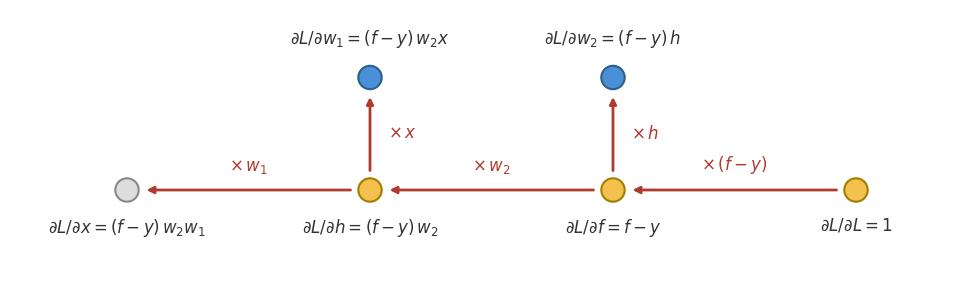

Here is the Python script that generated this plot: (Note: this script raises an exception after producing the figure.)
import matplotlib.pyplot as plt

# one inch per data unit, matching computational-graph.png
XLIM, YLIM = (-1.3, 9.2), (-1.0, 2.0)
fig, ax = plt.subplots(figsize=(XLIM[1] - XLIM[0], YLIM[1] - YLIM[0]))

node_radius = 0.13

# --- palette: same node roles as diagonal-network-forward.py ------------------
PARAM_FILL, PARAM_RIM = '#4A90D9', '#2C5F8A'   # parameters
DATA_FILL, DATA_RIM = '#DDDDDD', '#888888'     # data
COMP_FILL, COMP_RIM = '#F2C14E', '#A67C00'     # computed values
BWD_COLOR = '#B03A2E'                          # the backward pass itself
LABEL_COLOR = '#333333'

# same node positions as the forward figure; the target y is not needed here
COL = {'x': 0.0, 'h': 2.7, 'f': 5.4, 'L': 8.1}
Y_SPINE, Y_SRC = 0.0, 1.25
LABEL_OFFSET = 0.3


def node(x, y, fill, rim):
    ax.add_patch(plt.Circle((x, y), node_radius, color=fill, ec=rim,
                            linewidth=1.5, zorder=4))


def arrow(start, end):
    ax.annotate('', xy=end, xytext=start,
                arrowprops=dict(arrowstyle='-|>', color=BWD_COLOR, lw=2.0,
                                shrinkA=14, shrinkB=14), zorder=2)


def label(x, y, s, va, color=LABEL_COLOR, size=12, ha='center'):
    ax.text(x, y, s, ha=ha, va=va, fontsize=size, color=color, zorder=5)


# every forward edge reversed, labeled by the local derivative it multiplies by
for a, b, s in [('L', 'f', r'$\times\,(f - y)$'),
                ('f', 'h', r'$\times\, w_2$'),
                ('h', 'x', r'$\times\, w_1$')]:
    arrow((COL[a], Y_SPINE), (COL[b], Y_SPINE))
    label((COL[a] + COL[b]) / 2, Y_SPINE + 0.15, s, 'bottom', BWD_COLOR)
for key, s in [('h', r'$\times\, x$'), ('f', r'$\times\, h$')]:
    arrow((COL[key], Y_SPINE), (COL[key], Y_SRC))
    label(COL[key] + 0.2, (Y_SPINE + Y_SRC) / 2, s, 'center', BWD_COLOR, ha='left')

# nodes keep their forward-pass colors; labels give each node's sensitivity
for key, fill, rim, s in [
        ('x', DATA_FILL, DATA_RIM, r'$\partial L/\partial x = (f-y)\,w_2 w_1$'),
        ('h', COMP_FILL, COMP_RIM, r'$\partial L/\partial h = (f-y)\,w_2$'),
        ('f', COMP_FILL, COMP_RIM, r'$\partial L/\partial f = f - y$'),
        ('L', COMP_FILL, COMP_RIM, r'$\partial L/\partial L = 1$')]:
    node(COL[key], Y_SPINE, fill, rim)
    label(COL[key], Y_SPINE - LABEL_OFFSET, s, 'top')
for key, s in [('h', r'$\partial L/\partial w_1 = (f-y)\,w_2 x$'),
               ('f', r'$\partial L/\partial w_2 = (f-y)\,h$')]:
    node(COL[key], Y_SRC, PARAM_FILL, PARAM_RIM)
    label(COL[key], Y_SRC + LABEL_OFFSET, s, 'bottom')

ax.set_xlim(*XLIM)
ax.set_ylim(*YLIM)
ax.set_aspect('equal')
ax.axis('off')

plt.tight_layout()
plt.savefig('assets/backpropagation-chain-rule/diagonal-network-backward.png',
            dpi=150, bbox_inches='tight', facecolor='white')
